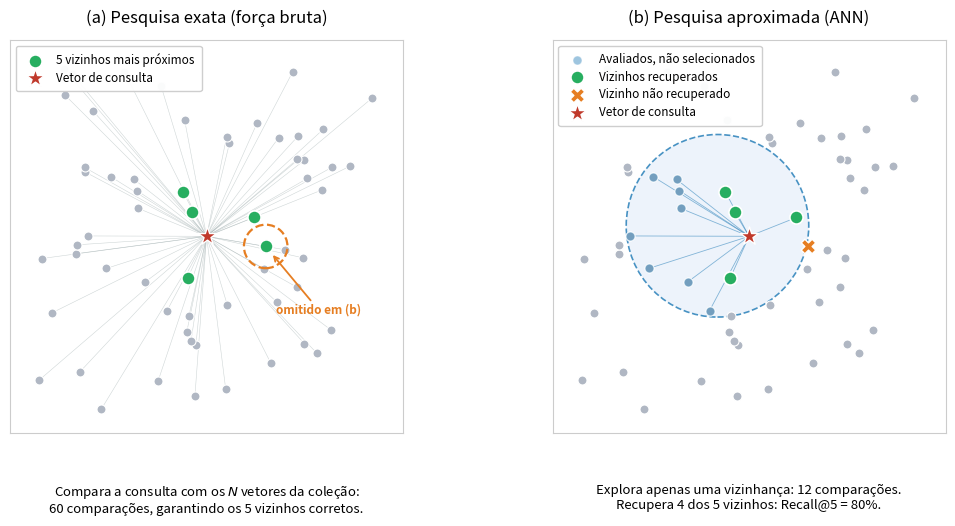

The matplotlib source for this figure:
"""
Figura 2.1: pesquisa exata (força bruta) vs. pesquisa aproximada (ANN), com
pontos sintéticos a duas dimensões.

Saída: images/pesquisa_exata_vs_aproximada.png
Uso:   python gerar_figura_pesquisa.py
"""
from pathlib import Path

import numpy as np
import matplotlib.pyplot as plt
from matplotlib.patches import Circle

rng = np.random.default_rng(42)   # semente fixa, para a figura sair sempre igual

# pontos e consulta
N_PONTOS = 60
pontos = rng.uniform(0, 10, size=(N_PONTOS, 2))
consulta = np.array([5.0, 5.0])

dists = np.linalg.norm(pontos - consulta, axis=1)
ordem = np.argsort(dists)

K = 5
verdadeiros = ordem[:K]     # os K vizinhos mais próximos de facto

# zona explorada pela pesquisa aproximada: um pouco ao lado da consulta, para
# um dos vizinhos ficar de fora (como numa travessia do grafo)
CENTRO_VIZINHANCA = consulta + np.array([-0.9, 0.3])
RAIO_VIZINHANCA = 2.6
d_centro = np.linalg.norm(pontos - CENTRO_VIZINHANCA, axis=1)
dentro = np.where(d_centro <= RAIO_VIZINHANCA)[0]
fora = [i for i in verdadeiros if i not in dentro]
falhado = fora[0] if fora else verdadeiros[K - 1]
encontrados = [i for i in verdadeiros if i != falhado]

COR_PONTO = "#b0b7c3"
COR_CONSULTA = "#c0392b"
COR_VIZINHO = "#27ae60"
COR_FALHADO = "#e67e22"
COR_LINHA_EX = "#95a5a6"
COR_LINHA_AP = "#2980b9"

fig, axes = plt.subplots(1, 2, figsize=(11, 5.2))

# (a) pesquisa exata: a consulta é comparada com todos os pontos
ax = axes[0]
for p in pontos:
    ax.plot([consulta[0], p[0]], [consulta[1], p[1]],
            color=COR_LINHA_EX, linewidth=0.4, alpha=0.45, zorder=1)

ax.scatter(pontos[:, 0], pontos[:, 1], s=42, c=COR_PONTO,
           edgecolors="white", linewidths=0.8, zorder=2)
ax.scatter(pontos[verdadeiros, 0], pontos[verdadeiros, 1], s=90,
           c=COR_VIZINHO, edgecolors="white", linewidths=1.2, zorder=3,
           label=f"{K} vizinhos mais próximos")
ax.scatter(*consulta, s=190, c=COR_CONSULTA, marker="*",
           edgecolors="white", linewidths=1.0, zorder=4,
           label="Vetor de consulta")

ax.set_title("(a) Pesquisa exata (força bruta)", fontsize=12, pad=12)
ax.text(0.5, -0.13,
        f"Compara a consulta com os $N$ vetores da coleção:\n"
        f"{N_PONTOS} comparações, garantindo os {K} vizinhos corretos.",
        transform=ax.transAxes, ha="center", va="top", fontsize=9.5)

# marcar já aqui o vizinho que falha em (b)
ax.add_patch(Circle(pontos[falhado], 0.62, facecolor="none",
                    edgecolor=COR_FALHADO, linewidth=1.6,
                    linestyle="--", zorder=5))
ax.annotate("omitido em (b)",
            xy=pontos[falhado], xytext=(pontos[falhado, 0] + 1.5,
                                        pontos[falhado, 1] - 1.9),
            fontsize=8.5, color=COR_FALHADO, fontweight="bold",
            ha="center",
            arrowprops=dict(arrowstyle="->", color=COR_FALHADO,
                            linewidth=1.3, shrinkA=0, shrinkB=8),
            zorder=6)

# (b) pesquisa aproximada: só os pontos da zona explorada
ax = axes[1]
ax.add_patch(Circle(CENTRO_VIZINHANCA, RAIO_VIZINHANCA, facecolor="#eaf2fb",
                    edgecolor=COR_LINHA_AP, linewidth=1.2,
                    linestyle="--", alpha=0.85, zorder=0))

for i in dentro:
    ax.plot([consulta[0], pontos[i, 0]], [consulta[1], pontos[i, 1]],
            color=COR_LINHA_AP, linewidth=0.6, alpha=0.55, zorder=1)

ax.scatter(pontos[:, 0], pontos[:, 1], s=42, c=COR_PONTO,
           edgecolors="white", linewidths=0.8, zorder=2)
avaliados = [i for i in dentro if i not in verdadeiros]
ax.scatter(pontos[avaliados, 0], pontos[avaliados, 1], s=42,
           c=COR_LINHA_AP, alpha=0.45, edgecolors="white",
           linewidths=0.8, zorder=2, label="Avaliados, não selecionados")
ax.scatter(pontos[encontrados, 0], pontos[encontrados, 1], s=90,
           c=COR_VIZINHO, edgecolors="white", linewidths=1.2, zorder=3,
           label="Vizinhos recuperados")
ax.scatter(pontos[falhado, 0], pontos[falhado, 1], s=110,
           c=COR_FALHADO, marker="X", edgecolors="white", linewidths=1.0,
           zorder=3, label="Vizinho não recuperado")
ax.scatter(*consulta, s=190, c=COR_CONSULTA, marker="*",
           edgecolors="white", linewidths=1.0, zorder=4,
           label="Vetor de consulta")

ax.set_title("(b) Pesquisa aproximada (ANN)", fontsize=12, pad=12)
ax.text(0.5, -0.13,
        f"Explora apenas uma vizinhança: {len(dentro)} comparações.\n"
        f"Recupera {len(encontrados)} dos {K} vizinhos: "
        f"Recall@{K} = {len(encontrados)/K:.0%}.",
        transform=ax.transAxes, ha="center", va="top", fontsize=9.5)

for ax in axes:
    ax.set_xlim(-0.6, 10.6)
    ax.set_ylim(-0.6, 10.6)
    ax.set_aspect("equal")
    ax.set_xticks([])
    ax.set_yticks([])
    for lado in ax.spines.values():
        lado.set_color("#cccccc")
    ax.legend(loc="upper left", fontsize=8.5, framealpha=0.95,
              borderpad=0.6, labelspacing=0.4)

plt.tight_layout()
plt.subplots_adjust(bottom=0.17)
Path("images").mkdir(exist_ok=True)
plt.savefig("images/pesquisa_exata_vs_aproximada.png", dpi=300,
            bbox_inches="tight", facecolor="white")
print("Figura gerada: images/pesquisa_exata_vs_aproximada.png")
